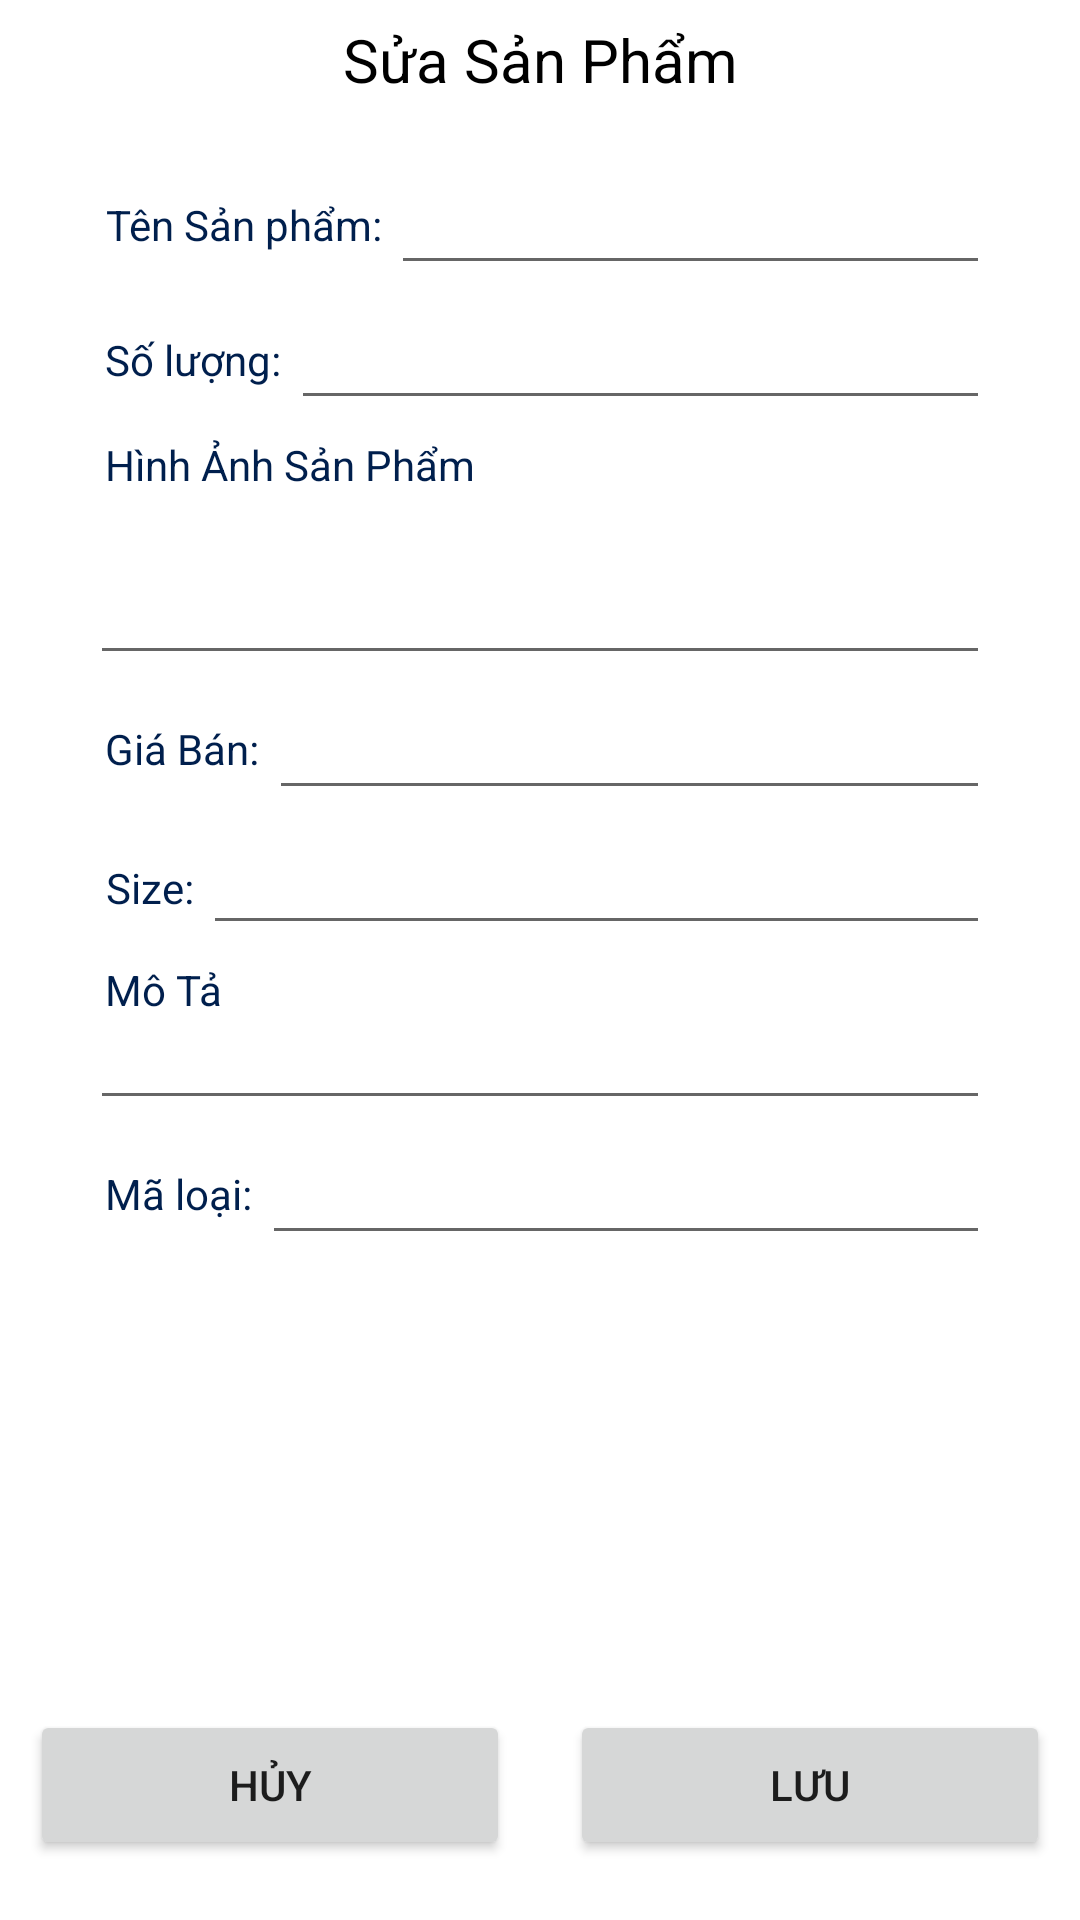

Produce the Android XML layout that renders to this screen, including the resource entries it uses.
<!-- AndroidManifest.xml: application theme Theme.CoffeeApp -->
<!-- res/layout/dialog_them_sp.xml -->
<?xml version="1.0" encoding="utf-8"?>
<LinearLayout xmlns:android="http://schemas.android.com/apk/res/android"
    android:layout_width="wrap_content"
    android:layout_height="wrap_content"
    android:orientation="vertical"
    android:gravity="center">

    <TextView
        android:layout_width="match_parent"
        android:gravity="center"
        android:textSize="20dp"
        android:textColor=" #000000"
        android:layout_height="40dp"
        android:text="Sửa Sản Phẩm"/>
    <LinearLayout
        android:layout_margin="10dp"
        android:layout_width="300dp"
        android:layout_height="500dp"
        android:orientation="vertical">
        <LinearLayout
            android:layout_width="match_parent"
            android:layout_height="wrap_content"
            android:layout_marginTop="5dp"
            android:orientation="horizontal">
            <TextView
                android:layout_marginLeft="5dp"
                android:gravity="center"
                android:layout_width="wrap_content"
                android:layout_height="20dp"
                android:textColor="#001f4d"
                android:text="Tên Sản phẩm: "
                android:layout_gravity="center"
                android:textSize="14sp"/>
            <EditText
                android:layout_weight="1"
                android:id="@+id/editTENSPT"
                android:layout_width="match_parent"
                android:layout_height="40dp" />
        </LinearLayout>
        <LinearLayout
            android:layout_width="match_parent"
            android:layout_height="wrap_content"
            android:layout_marginTop="5dp"

            android:orientation="horizontal">
            <TextView
                android:layout_marginLeft="5dp"
                android:gravity="center"
                android:layout_width="wrap_content"
                android:layout_height="20dp"
                android:textColor="#001f4d"
                android:text="Số lượng: "
                android:layout_gravity="center"
                android:textSize="14sp" />
            <EditText
                android:layout_weight="1"
                android:id="@+id/editSOLUONGNHAPT"
                android:layout_width="match_parent"
                android:inputType="number"
                android:layout_height="40dp"
                />
        </LinearLayout>
        <LinearLayout
            android:layout_width="match_parent"
            android:layout_height="80dp"
            android:layout_marginTop="5dp"
            android:orientation="vertical">
            <TextView
                android:layout_marginLeft="5dp"
                android:gravity="center"
                android:layout_width="wrap_content"
                android:layout_height="20dp"
                android:textColor="#001f4d"
                android:text="Hình Ảnh Sản Phẩm"
                android:textSize="14sp" />

            <EditText
                android:id="@+id/editHASPT"
                android:textSize="15dp"
                android:layout_width="match_parent"
                android:layout_height="match_parent"
                android:layout_weight="1" />
        </LinearLayout>
        <LinearLayout
            android:layout_width="match_parent"
            android:layout_height="wrap_content"
            android:layout_marginTop="5dp"
            android:orientation="horizontal">
            <TextView
                android:layout_marginLeft="5dp"
                android:layout_gravity="center"
                android:layout_width="wrap_content"
                android:layout_height="20dp"
                android:textColor="#001f4d"
                android:text="Giá Bán: "
                android:textSize="14sp" />
            <EditText
                android:layout_weight="1"
                android:id="@+id/editGIABANT"
                android:inputType="number"
                android:layout_width="match_parent"
                android:layout_height="40dp"
                />
        </LinearLayout>
        <LinearLayout
            android:layout_width="match_parent"
            android:layout_height="wrap_content"
            android:layout_marginTop="5dp"

            android:orientation="horizontal">
            <TextView
                android:layout_marginLeft="5dp"
                android:gravity="center"
                android:layout_width="wrap_content"
                android:layout_height="20dp"
                android:textColor="#001f4d"
                android:text="Size: "
                android:textSize="14sp" />
            <EditText
                android:layout_weight="1"
                android:textSize="12dp"
                android:inputType="textPersonName"
                android:id="@+id/editSizesp"
                android:layout_width="match_parent"
                android:layout_height="40dp"
                />
        </LinearLayout>
        <LinearLayout
            android:layout_width="match_parent"
            android:layout_height="wrap_content"
            android:layout_marginTop="5dp"

            android:orientation="vertical">
            <TextView
                android:layout_marginLeft="5dp"
                android:gravity="center"
                android:layout_width="wrap_content"
                android:layout_height="20dp"
                android:textColor="#001f4d"
                android:text="Mô Tả"
                android:textSize="14sp"
                android:layout_weight="1"/>
            <EditText
                android:layout_weight="1"
                android:textSize="12dp"
                android:id="@+id/editMOTASPT"
                android:layout_width="match_parent"
                android:layout_height="match_parent"
                />
        </LinearLayout>
        <LinearLayout
            android:layout_width="match_parent"
            android:layout_height="wrap_content"
            android:layout_marginTop="5dp"

            android:orientation="horizontal">
            <TextView
                android:layout_marginLeft="5dp"
                android:layout_gravity="center"
                android:layout_width="wrap_content"
                android:layout_height="20dp"
                android:textColor="#001f4d"
                android:text="Mã loại: "
                android:textSize="14sp" />
            <EditText
                android:layout_weight="1"
                android:textSize="12dp"
                android:id="@+id/editMaLoaiT"
                android:inputType="number"
                android:layout_width="match_parent"
                android:layout_height="40dp" />
        </LinearLayout>



</LinearLayout>
    <LinearLayout
        android:layout_width="360dp"

        android:layout_height="match_parent"
        android:orientation="horizontal">
        <Button
            android:id="@+id/btnHuyThem"
            android:layout_width="160dp"
            android:layout_margin="10dp"
            android:layout_height="50dp"
            android:layout_weight="1"
            android:text="Hủy"/>
        <Button
            android:id="@+id/btnLuuThem"
            android:layout_width="160dp"
            android:layout_margin="10dp"
            android:layout_height="50dp"
            android:layout_weight="1"
            android:text="Lưu"/>
    </LinearLayout>
</LinearLayout>
<!-- resources referenced by this layout -->
<resources>
  <style name="Theme.CoffeeApp" parent="Theme.MaterialComponents.DayNight.NoActionBar">
          
          <item name="colorPrimary">@color/purple_500</item>
          <item name="colorPrimaryVariant">@color/purple_700</item>
          <item name="colorOnPrimary">@color/white</item>
          
          <item name="colorSecondary">@color/teal_200</item>
          <item name="colorSecondaryVariant">@color/teal_700</item>
          <item name="colorOnSecondary">@color/black</item>
          
          <item name="android:statusBarColor" tools:targetApi="l">?attr/colorPrimaryVariant</item>
          
      </style>
  <color name="purple_500">#C28E79</color>
  <color name="purple_700">#C28E79</color>
  <color name="white">#FFFFFFFF</color>
  <color name="teal_200">#FF03DAC5</color>
  <color name="teal_700">#FF018786</color>
  <color name="black">#FF000000</color>
</resources>
